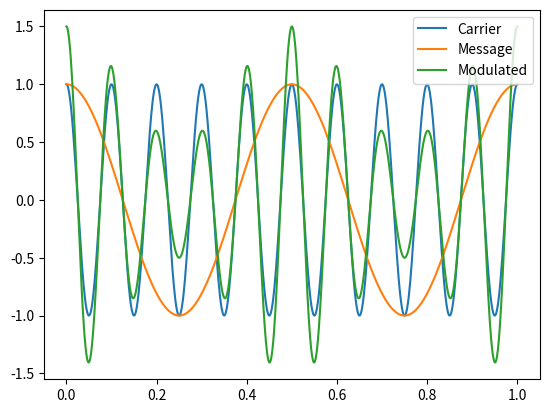

Recreate this plot in Python.
import numpy as np
import matplotlib.pyplot as plt

# Define the carrier signal
fc = 10
t = np.linspace(0, 1, 1000)
carrier = np.cos(2 * np.pi * fc * t)

# Define the message signal
fm = 2
message = np.cos(2 * np.pi * fm * t)

# Modulate the message onto the carrier signal
modulated = carrier * (1 + 0.5 * message)

# Plot the signals
plt.plot(t, carrier, label='Carrier')
plt.plot(t, message, label='Message')
plt.plot(t, modulated, label='Modulated')
plt.legend()
plt.show()